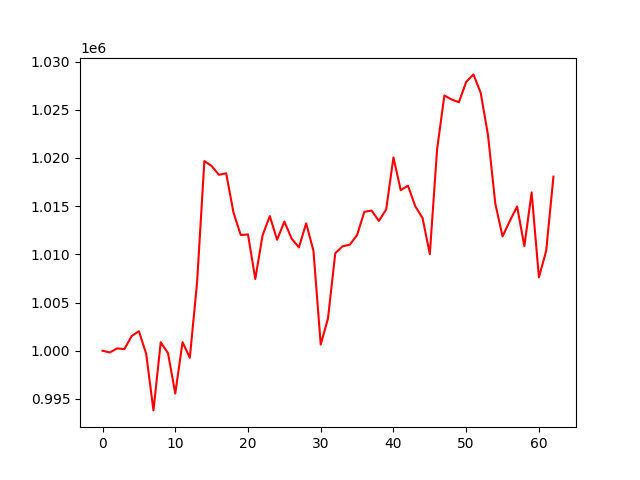

The file beside this chart, header and first rows:
, 0
0, 1000000
1, 999822
2, 1000244
3, 1000163
4, 1001515
5, 1002026
6, 999679
7, 993809
8, 1000879
9, 999747
10, 995565
11, 1000891
12, 999262
13, 1007089
14, 1019677
15, 1019168
16, 1018251
17, 1018413
18, 1014351
19, 1012005
20, 1012065
21, 1007438
22, 1011963
23, 1013963
24, 1011513
25, 1013394
26, 1011630
27, 1010720
28, 1013219
29, 1010372
30, 1000633
31, 1003357
32, 1010119
33, 1010833
34, 1011003
35, 1012004
36, 1014415
37, 1014538
38, 1013461
39, 1014661
40, 1020050
41, 1016657
42, 1017122
43, 1014986
44, 1013772
45, 1010028
46, 1020896
47, 1026485
48, 1026063
49, 1025783
50, 1027890
51, 1028668
52, 1026742
53, 1022370
54, 1015285
55, 1011863
56, 1013463
57, 1014963
58, 1010855
59, 1016428
... 3 more rows
